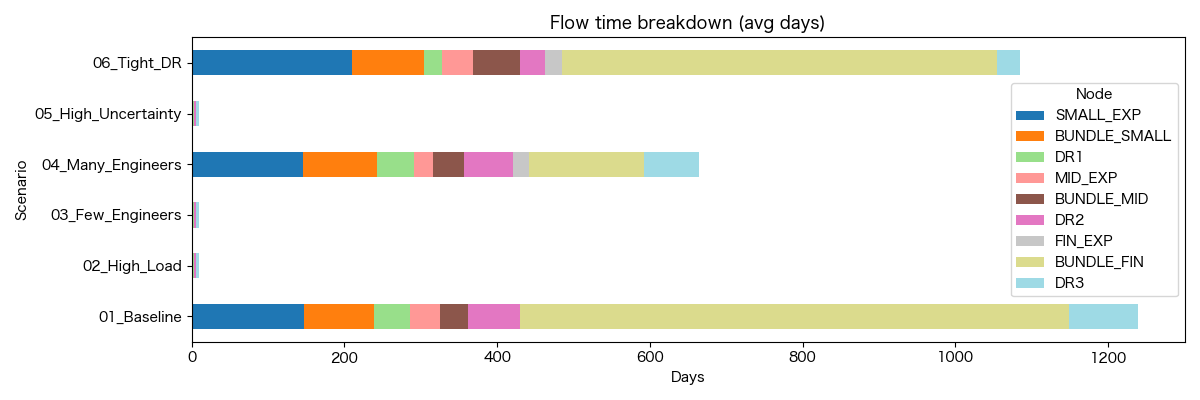

The data file committed next to this chart (first rows):
Scenario, Node, AvgTime, AvgWait, AvgWork
01_Baseline, SMALL_EXP, 146.9, 0.0, 146.9
01_Baseline, BUNDLE_SMALL, 92.2, 92.2, 0.0
01_Baseline, DR1, 46.32, 43.32, 3.0
01_Baseline, MID_EXP, 39.23, 0.0, 39.23
01_Baseline, BUNDLE_MID, 36.94, 36.94, 0.0
01_Baseline, DR2, 67.71, 64.71, 3.0
01_Baseline, FIN_EXP, 1.191, 0.0, 1.191
01_Baseline, BUNDLE_FIN, 718.6, 718.6, 0.0
01_Baseline, DR3, 89.51, 86.51, 3.0
02_High_Load, SMALL_EXP, 0.0, 0.0, 0.0
02_High_Load, BUNDLE_SMALL, 0.0, 0.0, 0.0
02_High_Load, DR1, 3.0, 0.0, 3.0
02_High_Load, MID_EXP, 0.0, 0.0, 0.0
02_High_Load, BUNDLE_MID, 0.0, 0.0, 0.0
02_High_Load, DR2, 3.0, 0.0, 3.0
02_High_Load, FIN_EXP, 0.0, 0.0, 0.0
02_High_Load, BUNDLE_FIN, 0.0, 0.0, 0.0
02_High_Load, DR3, 3.0, 0.0, 3.0
03_Few_Engineers, SMALL_EXP, 0.0, 0.0, 0.0
03_Few_Engineers, BUNDLE_SMALL, 0.0, 0.0, 0.0
03_Few_Engineers, DR1, 3.0, 0.0, 3.0
03_Few_Engineers, MID_EXP, 0.0, 0.0, 0.0
03_Few_Engineers, BUNDLE_MID, 0.0, 0.0, 0.0
03_Few_Engineers, DR2, 3.0, 0.0, 3.0
03_Few_Engineers, FIN_EXP, 0.0, 0.0, 0.0
03_Few_Engineers, BUNDLE_FIN, 0.0, 0.0, 0.0
03_Few_Engineers, DR3, 3.0, 0.0, 3.0
04_Many_Engineers, SMALL_EXP, 146.3, 0.0, 146.3
04_Many_Engineers, BUNDLE_SMALL, 96.12, 96.12, 0.0
04_Many_Engineers, DR1, 49.04, 46.04, 3.0
04_Many_Engineers, MID_EXP, 25.13, 1.12, 24.01
04_Many_Engineers, BUNDLE_MID, 39.35, 39.35, 0.0
04_Many_Engineers, DR2, 64.15, 61.15, 3.0
04_Many_Engineers, FIN_EXP, 21.43, 0.0, 21.43
04_Many_Engineers, BUNDLE_FIN, 151.3, 151.3, 0.0
04_Many_Engineers, DR3, 71.5, 68.5, 3.0
05_High_Uncertainty, SMALL_EXP, 0.0, 0.0, 0.0
05_High_Uncertainty, BUNDLE_SMALL, 0.0, 0.0, 0.0
05_High_Uncertainty, DR1, 3.0, 0.0, 3.0
05_High_Uncertainty, MID_EXP, 0.0, 0.0, 0.0
05_High_Uncertainty, BUNDLE_MID, 0.0, 0.0, 0.0
05_High_Uncertainty, DR2, 3.0, 0.0, 3.0
05_High_Uncertainty, FIN_EXP, 0.0, 0.0, 0.0
05_High_Uncertainty, BUNDLE_FIN, 0.0, 0.0, 0.0
05_High_Uncertainty, DR3, 3.0, 0.0, 3.0
06_Tight_DR, SMALL_EXP, 210.5, 0.0, 210.5
06_Tight_DR, BUNDLE_SMALL, 94.24, 94.24, 0.0
06_Tight_DR, DR1, 23.36, 20.36, 3.0
06_Tight_DR, MID_EXP, 40.52, 0.0, 40.52
06_Tight_DR, BUNDLE_MID, 60.74, 60.74, 0.0
06_Tight_DR, DR2, 33.7, 30.7, 3.0
06_Tight_DR, FIN_EXP, 22, 0.0, 22
06_Tight_DR, BUNDLE_FIN, 568.7, 568.7, 0.0
06_Tight_DR, DR3, 31.15, 28.15, 3.0
